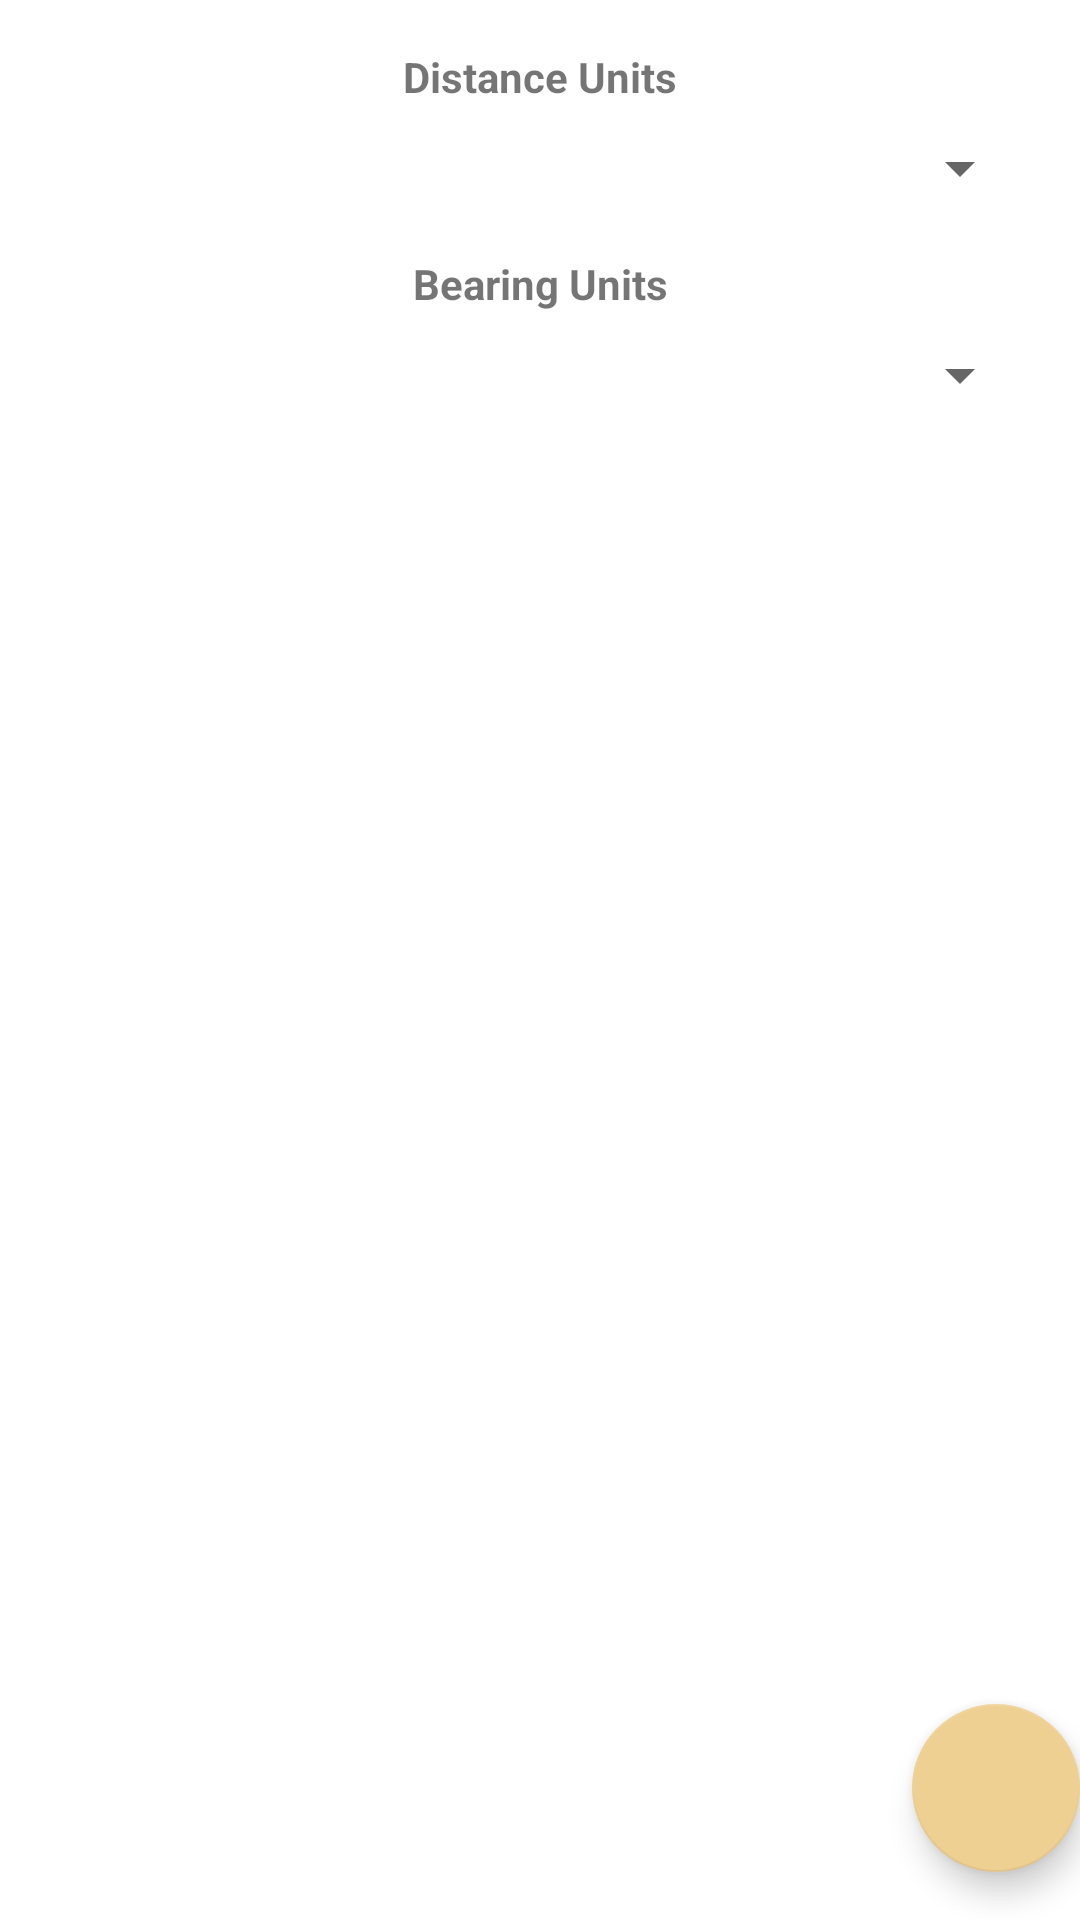

Produce the Android XML layout that renders to this screen, including the resource entries it uses.
<!-- AndroidManifest.xml: application theme Theme.AndroidGeoCalculator -->
<!-- res/layout/fragment_settings.xml -->
<?xml version="1.0" encoding="utf-8"?>
<androidx.coordinatorlayout.widget.CoordinatorLayout xmlns:android="http://schemas.android.com/apk/res/android"
    xmlns:app="http://schemas.android.com/apk/res-auto"
    xmlns:tools="http://schemas.android.com/tools"
    android:layout_width="match_parent"
    android:layout_height="match_parent"
    tools:context=".SettingsFragment">

    

    <include layout="@layout/content_settings" />

    <com.google.android.material.floatingactionbutton.FloatingActionButton
        android:id="@+id/fab"
        android:layout_width="wrap_content"
        android:layout_height="wrap_content"
        android:layout_gravity="bottom|end"
        android:layout_marginEnd="@dimen/fab_margin"
        android:layout_marginBottom="16dp"
        app:srcCompat="@drawable/ic_baseline_check_24" />

</androidx.coordinatorlayout.widget.CoordinatorLayout>
<!-- res/layout/content_settings.xml (included above) -->
<?xml version="1.0" encoding="utf-8"?>
<androidx.constraintlayout.widget.ConstraintLayout xmlns:android="http://schemas.android.com/apk/res/android"
    xmlns:app="http://schemas.android.com/apk/res-auto"
    xmlns:tools="http://schemas.android.com/tools"
    android:layout_width="match_parent"
    android:layout_height="match_parent"
    app:layout_behavior="@string/appbar_scrolling_view_behavior">

    <Spinner
        android:id="@+id/bearing_units"
        android:layout_width="0dp"
        android:layout_height="26dp"
        android:layout_marginStart="16dp"
        android:layout_marginTop="8dp"
        android:layout_marginEnd="16dp"
        app:layout_constraintEnd_toEndOf="parent"
        app:layout_constraintStart_toStartOf="parent"
        app:layout_constraintTop_toBottomOf="@+id/textView2" />

    <TextView
        android:id="@+id/textView"
        android:layout_width="0dp"
        android:layout_height="wrap_content"
        android:layout_marginStart="16dp"
        android:layout_marginTop="16dp"
        android:layout_marginEnd="16dp"
        android:text="Distance Units"
        android:textAlignment="center"
        android:textStyle="bold"
        app:layout_constraintEnd_toEndOf="parent"
        app:layout_constraintStart_toStartOf="parent"
        app:layout_constraintTop_toTopOf="parent" />

    <TextView
        android:id="@+id/textView2"
        android:layout_width="0dp"
        android:layout_height="wrap_content"
        android:layout_marginStart="16dp"
        android:layout_marginTop="16dp"
        android:layout_marginEnd="16dp"
        android:text="Bearing Units"
        android:textAlignment="center"
        android:textStyle="bold"
        app:layout_constraintEnd_toEndOf="parent"
        app:layout_constraintHorizontal_bias="0.0"
        app:layout_constraintStart_toStartOf="parent"
        app:layout_constraintTop_toBottomOf="@+id/distance_units" />

    <Spinner
        android:id="@+id/distance_units"
        android:layout_width="0dp"
        android:layout_height="26dp"
        android:layout_marginStart="16dp"
        android:layout_marginTop="8dp"
        android:layout_marginEnd="16dp"
        app:layout_constraintEnd_toEndOf="parent"
        app:layout_constraintStart_toStartOf="parent"
        app:layout_constraintTop_toBottomOf="@+id/textView" />
</androidx.constraintlayout.widget.ConstraintLayout>
<!-- resources referenced by this layout -->
<resources>
  <style name="Theme.AndroidGeoCalculator.AppBarOverlay" parent="ThemeOverlay.AppCompat.Dark.ActionBar" />
  <style name="Theme.AndroidGeoCalculator.PopupOverlay" parent="ThemeOverlay.AppCompat.Light" />
  <style name="Theme.AndroidGeoCalculator" parent="Theme.MaterialComponents.DayNight.DarkActionBar">
          
          <item name="colorPrimary">@color/colorPrimary</item>
          <item name="colorPrimaryVariant">@color/black</item>
          <item name="colorOnPrimary">@color/white</item>
          
          <item name="colorSecondary">@color/colorSecondary</item>
          <item name="colorSecondaryVariant">@color/teal_700</item>
          <item name="colorOnSecondary">@color/black</item>
  
  
          
          <item name="android:statusBarColor" tools:targetApi="l">?attr/colorPrimaryVariant</item>
          
      </style>
  <color name="colorPrimary">#005F6B</color>
  <color name="black">#FF000000</color>
  <color name="white">#FFFFFFFF</color>
  <color name="colorSecondary">#EFD093</color>
  <color name="teal_700">#FF018786</color>
</resources>
